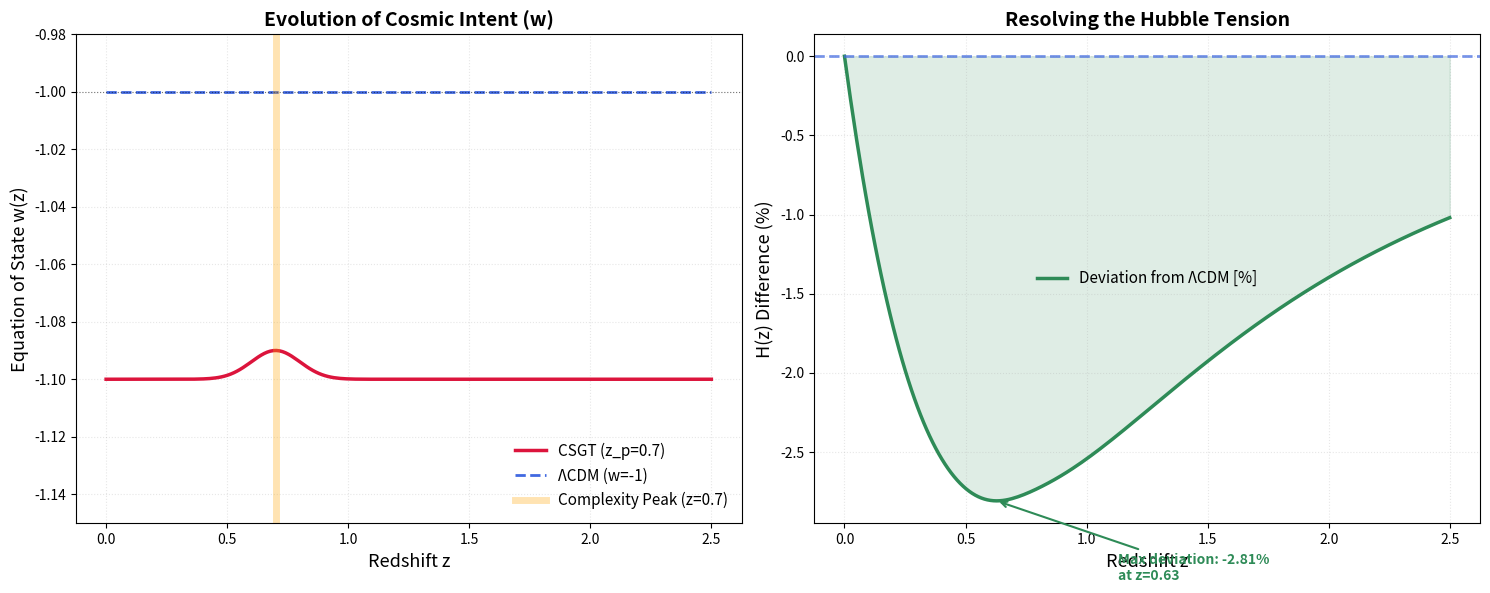

The script that saved this image:
"""
CSGT Dark Energy Model
Phantom Crossing as Future-Driven Information Backpropagation

This code implements a cosmological model where the equation of state w(z)
exhibits a Gaussian peak around z≈0.7, temporarily crossing w < -1 (phantom regime)
while remaining theoretically stable.

Author: [Your Name]
Date: 2026-01-18
License: MIT
"""

import numpy as np
import matplotlib.pyplot as plt
from scipy.integrate import quad

# =============================================================================
# Model Parameters
# =============================================================================

# CSGT Model parameters
PARAMS_CSGT = {
    'A': 0.0100,         # Amplitude of phantom peak (dimensionless)
    'sigma': 0.1000,     # Width of Gaussian profile in redshift
    'M': -19.34,         # Absolute magnitude for SN Ia calibration
    'H0': 70.00,         # Hubble constant [km/s/Mpc]
    'Om': 0.250,         # Matter density parameter Ω_m
    'w_off': -1.1000,    # Baseline equation of state offset
    'z_peak': 0.7        # Redshift of complexity peak (fixed)
}

# ΛCDM baseline for comparison
PARAMS_LCDM = {
    'M': -19.34,
    'H0': 70.00,
    'Om': 0.250,
    'w': -1.0            # Cosmological constant
}

# Physical constants
C_LIGHT = 299792.458  # Speed of light [km/s]

# =============================================================================
# Core Physics Functions
# =============================================================================

def equation_of_state(z, params):
    """
    Calculate the equation of state w(z) for dark energy.
    
    For CSGT: w(z) = w_off + A * exp(-(z - z_peak)² / (2σ²))
    For ΛCDM: w(z) = -1 (constant)
    
    Parameters:
    -----------
    z : float or array
        Redshift
    params : dict
        Model parameters (CSGT or LCDM)
        
    Returns:
    --------
    w : float or array
        Equation of state at redshift z
    """
    if 'A' in params:  # CSGT model
        A = params['A']
        sigma = params['sigma']
        z_peak = params['z_peak']
        w_off = params['w_off']
        return w_off + A * np.exp(-(z - z_peak)**2 / (2 * sigma**2))
    else:  # ΛCDM model
        return params['w'] * np.ones_like(z) if hasattr(z, '__len__') else params['w']


def hubble_parameter(z, params):
    """
    Calculate the Hubble parameter H(z).
    
    H(z) = H0 * E(z)
    where E(z) = sqrt(Ω_m(1+z)³ + Ω_Λ exp(3∫[w(z')/(1+z')]dz'))
    
    Parameters:
    -----------
    z : float or array
        Redshift
    params : dict
        Model parameters
        
    Returns:
    --------
    H : float or array
        Hubble parameter at redshift z [km/s/Mpc]
    """
    H0 = params['H0']
    Om = params['Om']
    Ode = 1.0 - Om  # Flat universe assumption
    
    if isinstance(z, (list, np.ndarray)):
        H_z = []
        for z_val in z:
            if z_val == 0:
                H_z.append(H0)
            else:
                # Integrate (1+w(z'))/(1+z') from 0 to z
                integrand = lambda zp: (1.0 + equation_of_state(zp, params)) / (1.0 + zp)
                w_integral, _ = quad(integrand, 0, z_val)
                
                # E(z) = sqrt(Ω_m(1+z)³ + Ω_Λ exp(3∫...))
                Ez = np.sqrt(Om * (1 + z_val)**3 + Ode * np.exp(3.0 * w_integral))
                H_z.append(H0 * Ez)
        return np.array(H_z)
    else:
        if z == 0:
            return H0
        integrand = lambda zp: (1.0 + equation_of_state(zp, params)) / (1.0 + zp)
        w_integral, _ = quad(integrand, 0, z)
        Ez = np.sqrt(Om * (1 + z)**3 + Ode * np.exp(3.0 * w_integral))
        return H0 * Ez


# =============================================================================
# Visualization
# =============================================================================

def plot_comparison(z_range=None, params_csgt=None, params_lcdm=None, save_fig=False):
    """
    Create a two-panel comparison plot:
    - Left: Evolution of equation of state w(z)
    - Right: Deviation in Hubble parameter from ΛCDM
    
    Parameters:
    -----------
    z_range : array, optional
        Redshift range for plotting (default: 0 to 2.5)
    params_csgt : dict, optional
        CSGT model parameters (default: PARAMS_CSGT)
    params_lcdm : dict, optional
        ΛCDM parameters (default: PARAMS_LCDM)
    save_fig : bool or str, optional
        If True, save to 'csgt_comparison.png'
        If string, save to that filename
    """
    if z_range is None:
        z_range = np.linspace(0.0, 2.5, 200)
    if params_csgt is None:
        params_csgt = PARAMS_CSGT
    if params_lcdm is None:
        params_lcdm = PARAMS_LCDM
    
    # Calculate w(z) and H(z) for both models
    w_csgt = equation_of_state(z_range, params_csgt)
    w_lcdm = equation_of_state(z_range, params_lcdm)
    
    H_csgt = hubble_parameter(z_range, params_csgt)
    H_lcdm = hubble_parameter(z_range, params_lcdm)
    
    # Calculate percentage deviation
    H_deviation = (H_csgt - H_lcdm) / H_lcdm * 100
    
    # Create figure
    fig, (ax1, ax2) = plt.subplots(1, 2, figsize=(15, 6))
    
    # Left panel: Equation of state
    ax1.plot(z_range, w_csgt, color='crimson', lw=2.5, 
             label=f"CSGT (z_p={params_csgt['z_peak']})")
    ax1.plot(z_range, w_lcdm, color='royalblue', lw=2, ls='--', 
             label='ΛCDM (w=-1)')
    ax1.axhline(-1, color='black', lw=0.8, ls=':', alpha=0.5)
    ax1.axvline(params_csgt['z_peak'], color='orange', alpha=0.3, lw=5, 
                label=f"Complexity Peak (z={params_csgt['z_peak']})")
    
    ax1.set_xlabel('Redshift z', fontsize=13)
    ax1.set_ylabel('Equation of State w(z)', fontsize=13)
    ax1.set_title('Evolution of Cosmic Intent (w)', fontsize=14, fontweight='bold')
    ax1.legend(frameon=False, fontsize=11)
    ax1.grid(alpha=0.3, ls=':')
    ax1.set_ylim([-1.15, -0.98])
    
    # Right panel: Hubble tension resolution
    ax2.plot(z_range, H_deviation, color='seagreen', lw=2.5, 
             label='Deviation from ΛCDM [%]')
    ax2.axhline(0, color='royalblue', lw=2, ls='--', alpha=0.7)
    ax2.fill_between(z_range, H_deviation, 0, color='seagreen', alpha=0.15)
    
    ax2.set_xlabel('Redshift z', fontsize=13)
    ax2.set_ylabel('H(z) Difference (%)', fontsize=13)
    ax2.set_title('Resolving the Hubble Tension', fontsize=14, fontweight='bold')
    ax2.legend(frameon=False, fontsize=11)
    ax2.grid(alpha=0.3, ls=':')
    
    # Add annotation for maximum deviation
    max_dev_idx = np.argmin(H_deviation)
    max_dev_z = z_range[max_dev_idx]
    max_dev_val = H_deviation[max_dev_idx]
    ax2.annotate(f'Max deviation: {max_dev_val:.2f}%\nat z={max_dev_z:.2f}',
                xy=(max_dev_z, max_dev_val), xytext=(max_dev_z+0.5, max_dev_val-0.5),
                arrowprops=dict(arrowstyle='->', color='seagreen', lw=1.5),
                fontsize=10, color='seagreen', fontweight='bold')
    
    plt.tight_layout()
    
    if save_fig:
        filename = 'csgt_comparison.png' if save_fig is True else save_fig
        plt.savefig(filename, dpi=300, bbox_inches='tight')
        print(f"Figure saved as: {filename}")
    
    plt.show()


def print_model_summary(params):
    """Print a summary of model parameters."""
    print("=" * 60)
    print("CSGT Dark Energy Model - Parameter Summary")
    print("=" * 60)
    for key, value in params.items():
        print(f"{key:12s} = {value:.4f}" if isinstance(value, float) else f"{key:12s} = {value}")
    print("=" * 60)


# =============================================================================
# Main Execution
# =============================================================================

if __name__ == "__main__":
    print("CSGT Dark Energy Model")
    print("Phantom Crossing as Future-Driven Information Backpropagation\n")
    
    # Print model parameters
    print_model_summary(PARAMS_CSGT)
    
    # Generate comparison plot
    print("\nGenerating comparison plot...")
    plot_comparison(save_fig=False)
    
    # Calculate key metrics at z=0.7
    z_test = 0.7
    w_at_peak = equation_of_state(z_test, PARAMS_CSGT)
    H_csgt_peak = hubble_parameter(z_test, PARAMS_CSGT)
    H_lcdm_peak = hubble_parameter(z_test, PARAMS_LCDM)
    deviation_peak = (H_csgt_peak - H_lcdm_peak) / H_lcdm_peak * 100
    
    print(f"\nKey Metrics at z = {z_test}:")
    print(f"  w(z={z_test}) = {w_at_peak:.4f}")
    print(f"  H_CSGT(z={z_test}) = {H_csgt_peak:.2f} km/s/Mpc")
    print(f"  H_ΛCDM(z={z_test}) = {H_lcdm_peak:.2f} km/s/Mpc")
    print(f"  Deviation = {deviation_peak:.2f}%")
    
    print("\n✓ Visualization complete.")